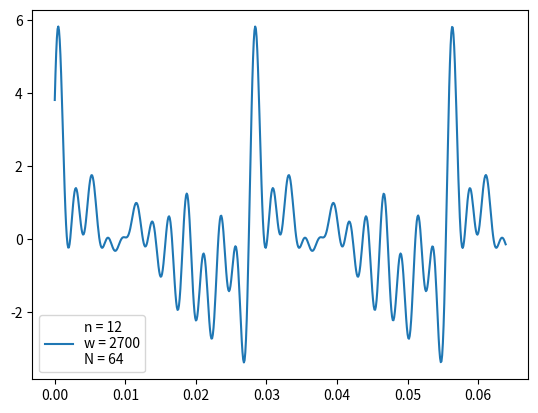

Python code for this plot:
import matplotlib.pyplot as plt
import math
import random


def calculate(n, w_max, N):
    y = [0 for _ in range(N)]
    x = [i * 0.0001 for i in range(N)]
    w = w_max / n
    for i in range(n):

        w0 = w * (1 + i)
        A = random.random()
        fi = random.random()
        for t in range(N):
            y[t] += A * math.sin(w0 * x[t] + fi)
    return (x, y)


if __name__ == '__main__':
    n = 12
    w_max = 2700
    N = 640

    plt.plot(calculate(n, w_max, N)[0], calculate(n, w_max, N)[1], label = 'n = 12\nw = 2700\nN = 64')
    plt.legend()
    plt.show()

    M = sum(calculate(n, w_max, N)[1]) / N
    D = sum([(element - M) ** 2 for element in calculate(n, w_max, N)[1]]) / (N - 1)

    print(M, D)
